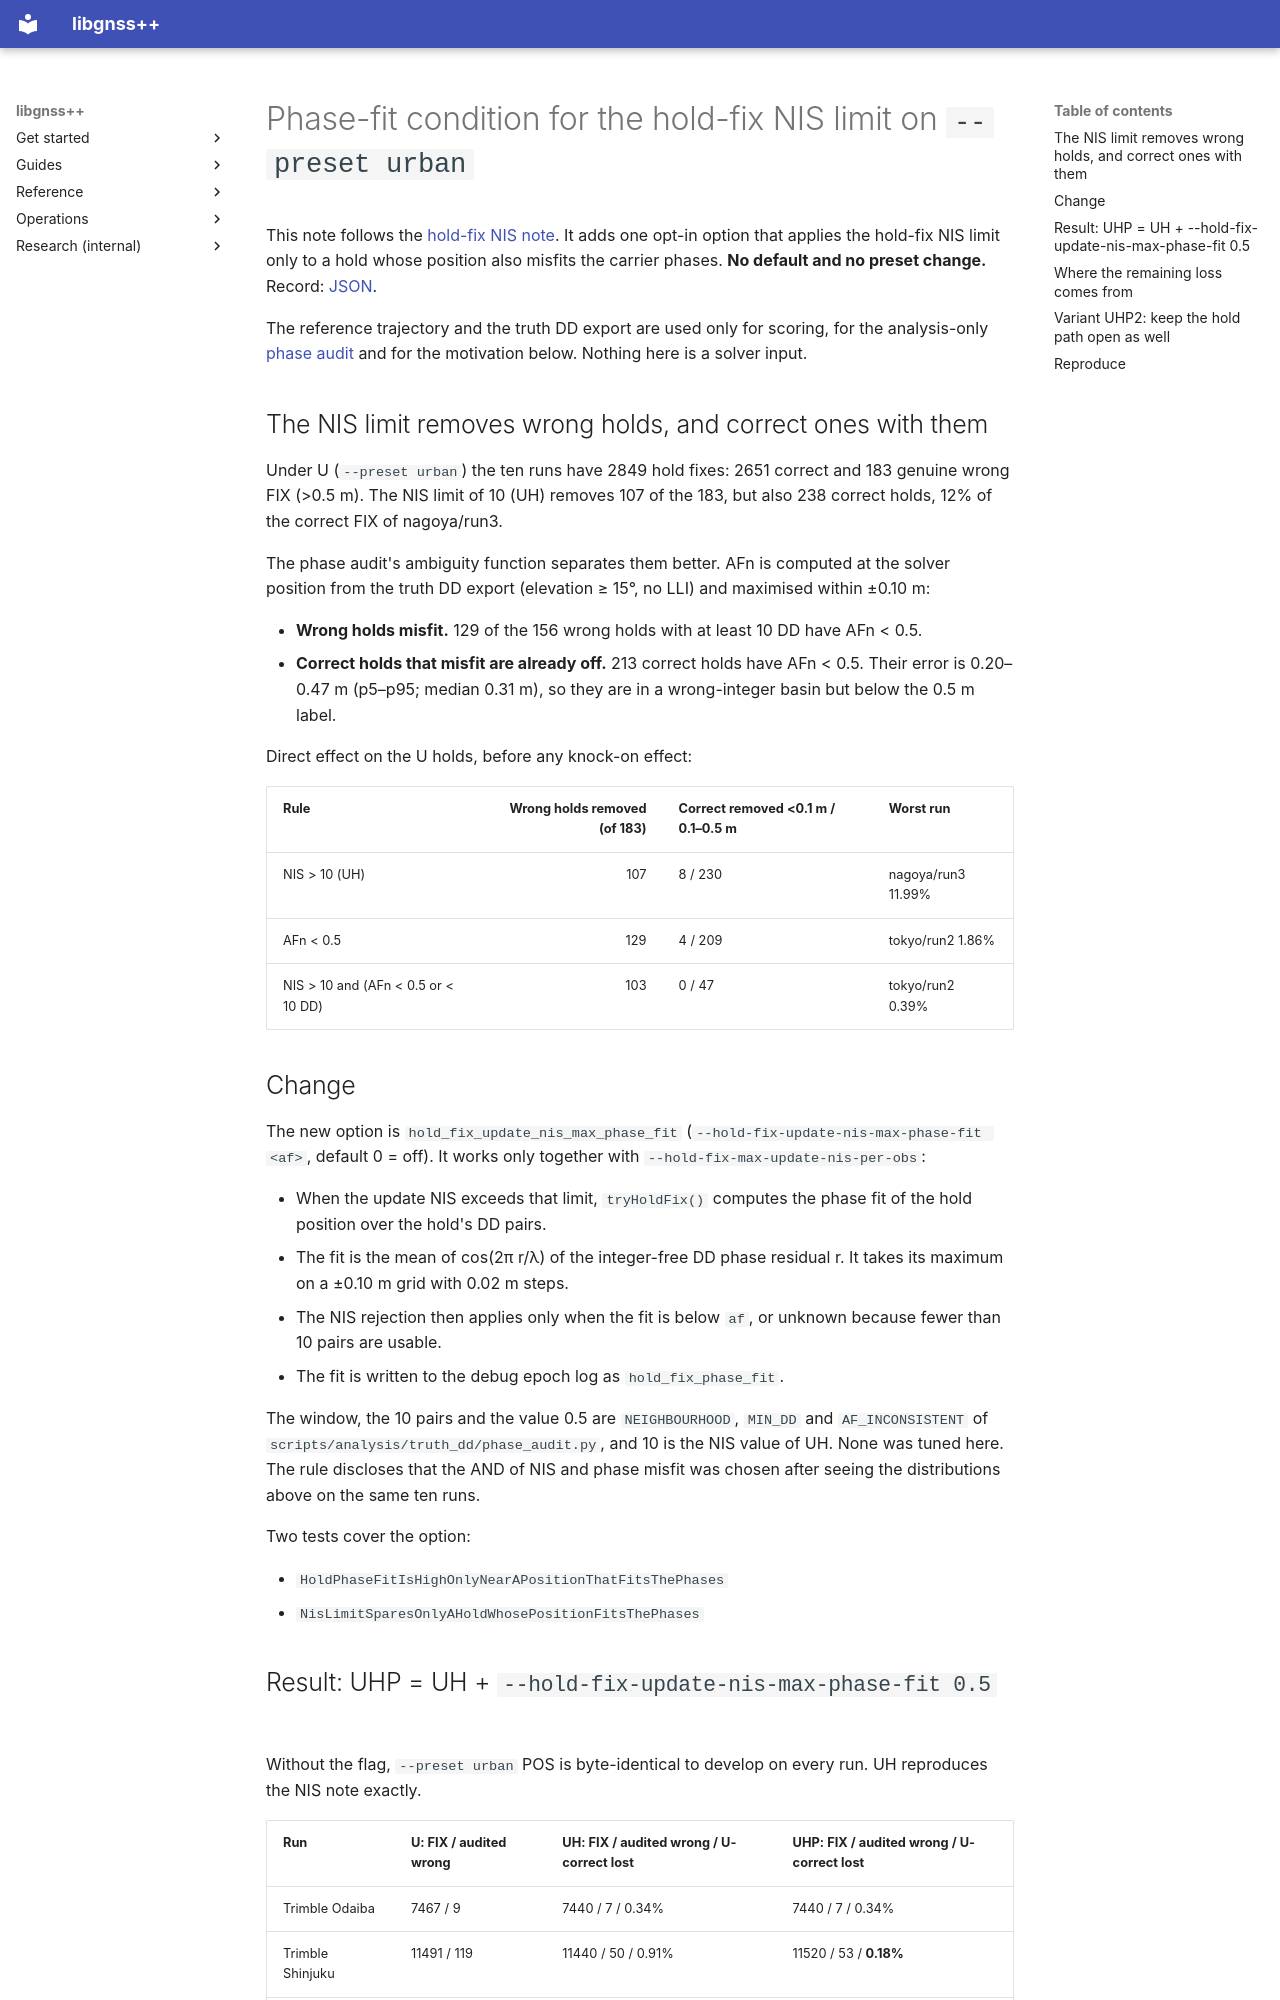

repository: rsasaki0109/gnssplusplus-library · page: rtk_hold_fix_phase_fit/index.html · generator: mkdocs

# Phase-fit condition for the hold-fix NIS limit on `--preset urban`

This note follows the [hold-fix NIS note](rtk_hold_fix_nis.md). It adds one
opt-in option that applies the hold-fix NIS limit only to a hold whose position
also misfits the carrier phases. **No default and no preset change.** Record:
[JSON](hold_fix_phase_fit_evaluation.json).

The reference trajectory and the truth DD export are used only for scoring, for
the analysis-only [phase audit](rtk_phase_audit.md) and for the motivation
below. Nothing here is a solver input.

## The NIS limit removes wrong holds, and correct ones with them

Under U (`--preset urban`) the ten runs have 2849 hold fixes: 2651 correct and
183 genuine wrong FIX (>0.5 m). The NIS limit of 10 (UH) removes 107 of the 183,
but also 238 correct holds, 12% of the correct FIX of nagoya/run3.

The phase audit's ambiguity function separates them better. AFn is computed at
the solver position from the truth DD export (elevation ≥ 15°, no LLI) and
maximised within ±0.10 m:

- **Wrong holds misfit.** 129 of the 156 wrong holds with at least 10 DD have
  AFn < 0.5.
- **Correct holds that misfit are already off.** 213 correct holds have
  AFn < 0.5. Their error is 0.20–0.47 m (p5–p95; median 0.31 m), so they are
  in a wrong-integer basin but below the 0.5 m label.

Direct effect on the U holds, before any knock-on effect:

| Rule | Wrong holds removed (of 183) | Correct removed <0.1 m / 0.1–0.5 m | Worst run |
| --- | ---: | --- | --- |
| NIS > 10 (UH) | 107 | 8 / 230 | nagoya/run3 11.99% |
| AFn < 0.5 | 129 | 4 / 209 | tokyo/run2 1.86% |
| NIS > 10 and (AFn < 0.5 or < 10 DD) | 103 | 0 / 47 | tokyo/run2 0.39% |

## Change

The new option is `hold_fix_update_nis_max_phase_fit`
(`--hold-fix-update-nis-max-phase-fit <af>`, default 0 = off). It works only
together with `--hold-fix-max-update-nis-per-obs`:

- When the update NIS exceeds that limit, `tryHoldFix()` computes the phase fit
  of the hold position over the hold's DD pairs.
- The fit is the mean of cos(2π r/λ) of the integer-free DD phase residual r.
  It takes its maximum on a ±0.10 m grid with 0.02 m steps.
- The NIS rejection then applies only when the fit is below `af`, or unknown
  because fewer than 10 pairs are usable.
- The fit is written to the debug epoch log as `hold_fix_phase_fit`.

The window, the 10 pairs and the value 0.5 are `NEIGHBOURHOOD`, `MIN_DD` and
`AF_INCONSISTENT` of `scripts/analysis/truth_dd/phase_audit.py`, and 10 is the
NIS value of UH. None was tuned here. The rule discloses that the AND of NIS
and phase misfit was chosen after seeing the distributions above on the same
ten runs.

Two tests cover the option:

- `HoldPhaseFitIsHighOnlyNearAPositionThatFitsThePhases`
- `NisLimitSparesOnlyAHoldWhosePositionFitsThePhases`
